Run: headless pygame with SDL's dummy video driver; simulated clock (each Clock.tick advances the game by its frame time, no real sleeping); random seed 0; keys injected as events and as key.get_pressed() state; no mouse input.
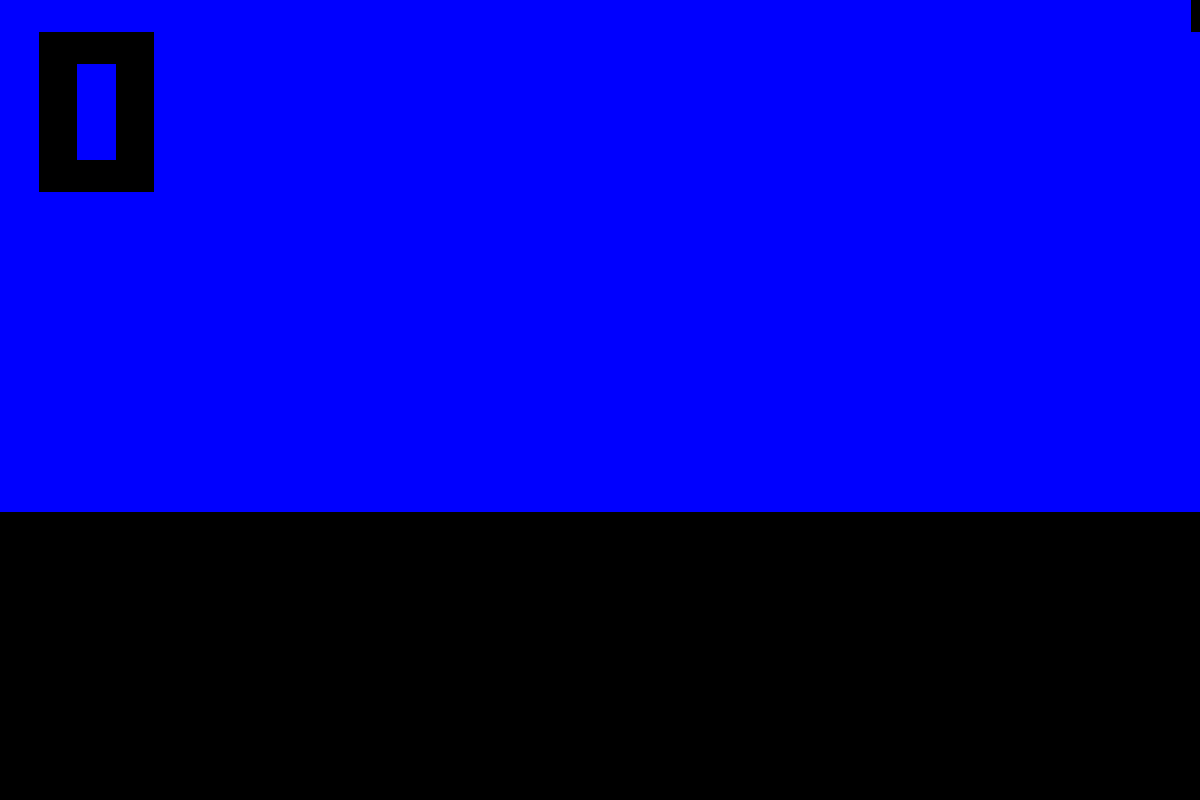
Frame 1 of 4 · flips 1–60 · no input
Frame 2 of 4 · flips 61–180 · tapped SPACE, RETURN · held RIGHT (→), D · screen unchanged from frame 1, image omitted
Frame 3 of 4 · flips 181–300 · held DOWN (↓), S · screen unchanged from frame 2, image omitted
Frame 4 of 4 · flips 301–420 · held LEFT (←), A, UP (↑), W · screen unchanged from frame 3, image omitted

The pygame program that drew these frames:

import pygame, os, time, random
map_data = [
    [1, 1, 1, 1, 1, 1, 1, 1, 1, 1, 1, 1, 1, 1, 1, 1, 1, 1, 1, 1, 1, 1, 1, 1, 1, 1, 1, 1, 1, 1, 1],
    [1, 0, 0, 0, 1, 1, 1, 1, 1, 1, 1, 1, 1, 1, 1, 1, 1, 1, 1, 1, 1, 1, 1, 1, 1, 1, 1, 1, 1, 1, 1, 1, 1, 1, 1, 1, 1, 1],
    [1, 0, 1, 0, 1, 1, 1, 1, 1, 1, 1, 1, 1, 1, 1, 1, 1, 1, 1, 1, 1, 1, 1, 1, 1, 1, 1, 1, 1, 1, 1, 1, 1, 1, 1, 1, 1, 1],
    [1, 0, 1, 0, 1, 1, 1, 1, 1, 1, 1, 1, 1, 1, 1, 1, 1, 1, 1, 1, 1, 1, 1, 1, 1, 1, 1, 1, 1, 1, 1, 1, 1, 1, 1, 1, 1, 1],
    [1, 0, 1, 0, 1, 1, 1, 1, 1, 1, 1, 1, 1, 1, 1, 1, 1, 1, 1, 1, 1, 1, 1, 1, 1, 1, 1, 1, 1, 1, 1, 1, 1, 1, 1, 1, 1, 1],
    [1, 0, 0, 0, 1, 1, 1, 1, 1, 1, 1, 1, 1, 1, 1, 1, 1, 1, 1, 1, 1, 1, 1, 1, 1, 1, 1, 1, 1, 1, 1, 1, 1, 1, 1, 1, 1, 1],
    [1, 1, 1, 1, 1, 1, 1, 1, 1, 1, 1, 1, 1, 1, 1, 1, 1, 1, 1, 1, 1, 1, 1, 1, 1, 1, 1, 1, 1, 1, 1, 1, 1, 1, 1, 1, 1, 1],
    [1, 1, 1, 1, 1, 1, 1, 1, 1, 1, 1, 1, 1, 1, 1, 1, 1, 1, 1, 1, 1, 1, 1, 1, 1, 1, 1, 1, 1, 1, 1, 1, 1, 1, 1, 1, 1, 1],
    [1, 1, 1, 1, 1, 1, 1, 1, 1, 1, 1, 1, 1, 1, 1, 1, 1, 1, 1, 1, 1, 1, 1, 1, 1, 1, 1, 1, 1, 1, 1, 1, 1, 1, 1, 1, 1, 1],
    [1, 1, 1, 1, 1, 1, 1, 1, 1, 1, 1, 1, 1, 1, 1, 1, 1, 1, 1, 1, 1, 1, 1, 1, 1, 1, 1, 1, 1, 1, 1, 1, 1, 1, 1, 1, 1, 1],
    [1, 1, 1, 1, 1, 1, 1, 1, 1, 1, 1, 1, 1, 1, 1, 1, 1, 1, 1, 1, 1, 1, 1, 1, 1, 1, 1, 1, 1, 1, 1, 1, 1, 1, 1, 1, 1, 1],
    [1, 1, 1, 1, 1, 1, 1, 1, 1, 1, 1, 1, 1, 1, 1, 1, 1, 1, 1, 1, 1, 1, 1, 1, 1, 1, 1, 1, 1, 1, 1, 1, 1, 1, 1, 1, 1, 1],
    [1, 1, 1, 1, 1, 1, 1, 1, 1, 1, 1, 1, 1, 1, 1, 1, 1, 1, 1, 1, 1, 1, 1, 1, 1, 1, 1, 1, 1, 1, 1, 1, 1, 1, 1, 1, 1, 1],
    [1, 1, 1, 1, 1, 1, 1, 1, 1, 1, 1, 1, 1, 1, 1, 1, 1, 1, 1, 1, 1, 1, 1, 1, 1, 1, 1, 1, 1, 1, 1, 1, 1, 1, 1, 1, 1, 1],
    [1, 1, 1, 1, 1, 1, 1, 1, 1, 1, 1, 1, 1, 1, 1, 1, 1, 1, 1, 1, 1, 1, 1, 1, 1, 1, 1, 1, 1, 1, 1, 1, 1, 1, 1, 1, 1, 1],
    [1, 1, 1, 1, 1, 1, 1, 1, 1, 1, 1, 1, 1, 1, 1, 1, 1, 1, 1, 1, 1, 1, 1, 1, 1, 1, 1, 1, 1, 1, 1, 1, 1, 1, 1, 1, 1, 1],

]
BLACK = (0, 0, 0)
BLUE = (0, 0, 255)
YELLOW = (255, 255, 0)

# class Pacman():
#         def __init__(self, radius = 15, position = [random.randint(0, width - pacman_radius),
#                    random.randint(0, height - pacman_radius)], direction =[0,0], speed = 5 ):
#             self.pacman_radius = radius
#             self.pacman_position = position
#             self.pacman_direction = direction
#             self.pacman_speed = speed


class Game():
        def __init__(self):
            pygame.init()
            self.GAME_W,self.GAME_H = 1000, 800
            self.SCREEN_WIDTH,self.SCREEN_HEIGHT = 1200, 800
            self.game_canvas = pygame.Surface((self.GAME_W,self.GAME_H))
            self.screen = pygame.display.set_mode((self.SCREEN_WIDTH,self.SCREEN_HEIGHT))
            self.running, self.playing = True, True
            self.dt, self.prev_time = 0, 0
            self.load_assets()
            
        def draw_map(self):
            for row in range(len(map_data)):
                for col in range(len(map_data[row])):
                    tile = map_data[row][col]
                    x = col * 32  # Adjust the tile size as needed
                    y = row * 32
                    if tile == 1:
                        pygame.draw.rect(self.game_canvas, BLUE, (x, y, 32, 32))
                    elif tile == 0:
                        pygame.draw.rect(self.game_canvas, BLACK, (x, y, 32, 32))

        def game_loop(self):
            while self.playing:
                self.get_dt()
                self.get_events()
                self.update()
                self.render()
                for event in pygame.event.get():
                    if event.type == pygame.QUIT:
                        self.running = False
                        self.playing = False
                    
                
                
        def get_events(self):
            for event in pygame.event.get():
                if event.type == pygame.QUIT:
                    self.playing = False
                    self.running = False


        
        def update(self):
            self.draw_map()
            

        def render(self):
            
            self.screen.blit(pygame.transform.scale(self.game_canvas,(self.SCREEN_WIDTH, self.SCREEN_HEIGHT)), (0,0))
            pygame.display.flip()


        def get_dt(self):
            now = time.time()
            self.dt = now - self.prev_time
            self.prev_time = now

        def draw_text(self, surface, text, color, x, y):
            text_surface = self.font.render(text, True, color)
            text_rect = text_surface.get_rect()
            text_rect.center = (x, y)
            surface.blit(text_surface, text_rect)

        def load_assets(self):
            
            self.assets_dir = os.path.join("assets")
            
            

        def reset_keys(self):
            for action in self.actions:
                self.actions[action] = False

g = Game()

while g.running:
    g.game_loop()
                
# while True:
#     for event in pygame.event.get():
#         if event.type == pygame.QUIT:
#             running = False


#     # Clear the screen
#     Game.screen.fill(BLACK)

    
#     # Update the display
#     pygame.display.flip()

#     # Limit the frame rate
#     Game.clock.tick(60)

# # Quit the game
# pygame.quit()
        
